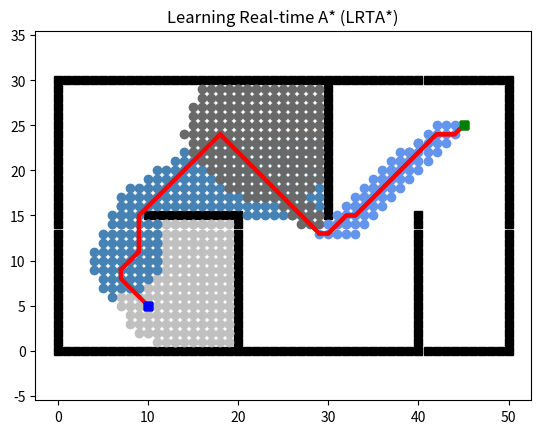

This figure's Python source:
#!/usr/bin/env python3
# -*- coding: utf-8 -*-

"""
LRTA_star 2D (Learning Real-time A*)
[redacted]
"""

import os
import sys
import copy
import math

import collections
import heapq
import matplotlib.pyplot as plt

class QueuePrior:
    """
    Class: QueuePrior
    Description: QueuePrior reorders elements using value [priority]
    """

    def __init__(self):
        self.queue = []

    def empty(self):
        return len(self.queue) == 0

    def put(self, item, priority):
        heapq.heappush(self.queue, (priority, item))  # reorder s using priority

    def get(self):
        return heapq.heappop(self.queue)[1]  # pop out the smallest item

    def enumerate(self):
        return self.queue

class Plotting:
    def __init__(self, xI, xG):
        self.xI, self.xG = xI, xG
        self.env = Env()
        self.obs = self.env.obs_map()

    def update_obs(self, obs):
        self.obs = obs

    def animation(self, path, visited, name):
        self.plot_grid(name)
        self.plot_visited(visited)
        self.plot_path(path)
        plt.show()

    def animation_lrta(self, path, visited, name):
        self.plot_grid(name)
        cl = self.color_list_2()
        path_combine = []

        for k in range(len(path)):
            self.plot_visited(visited[k], cl[k])
            plt.pause(0.2)
            self.plot_path(path[k])
            path_combine += path[k]
            plt.pause(0.2)
        if self.xI in path_combine:
            path_combine.remove(self.xI)
        self.plot_path(path_combine)
        plt.show()

    def animation_ara_star(self, path, visited, name):
        self.plot_grid(name)
        cl_v, cl_p = self.color_list()

        for k in range(len(path)):
            self.plot_visited(visited[k], cl_v[k])
            self.plot_path(path[k], cl_p[k], True)
            plt.pause(0.5)

        plt.show()

    def animation_bi_astar(self, path, v_fore, v_back, name):
        self.plot_grid(name)
        self.plot_visited_bi(v_fore, v_back)
        self.plot_path(path)
        plt.show()

    def plot_grid(self, name):
        obs_x = [x[0] for x in self.obs]
        obs_y = [x[1] for x in self.obs]

        plt.plot(self.xI[0], self.xI[1], "bs")
        plt.plot(self.xG[0], self.xG[1], "gs")
        plt.plot(obs_x, obs_y, "sk")
        plt.title(name)
        plt.axis("equal")

    def plot_visited(self, visited, cl='gray'):
        if self.xI in visited:
            visited.remove(self.xI)

        if self.xG in visited:
            visited.remove(self.xG)

        count = 0

        for x in visited:
            count += 1
            plt.plot(x[0], x[1], color=cl, marker='o')
            plt.gcf().canvas.mpl_connect('key_release_event',
                                         lambda event: [exit(0) if event.key == 'escape' else None])

            if count < len(visited) / 3:
                length = 20
            elif count < len(visited) * 2 / 3:
                length = 30
            else:
                length = 40
            #
            # length = 15

            if count % length == 0:
                plt.pause(0.001)
        plt.pause(0.01)

    def plot_path(self, path, cl='r', flag=False):
        path_x = [path[i][0] for i in range(len(path))]
        path_y = [path[i][1] for i in range(len(path))]

        if not flag:
            plt.plot(path_x, path_y, linewidth='3', color='r')
        else:
            plt.plot(path_x, path_y, linewidth='3', color=cl)

        plt.plot(self.xI[0], self.xI[1], "bs")
        plt.plot(self.xG[0], self.xG[1], "gs")

        plt.pause(0.01)

    def plot_visited_bi(self, v_fore, v_back):
        if self.xI in v_fore:
            v_fore.remove(self.xI)

        if self.xG in v_back:
            v_back.remove(self.xG)

        len_fore, len_back = len(v_fore), len(v_back)

        for k in range(max(len_fore, len_back)):
            if k < len_fore:
                plt.plot(v_fore[k][0], v_fore[k][1], linewidth='3', color='gray', marker='o')
            if k < len_back:
                plt.plot(v_back[k][0], v_back[k][1], linewidth='3', color='cornflowerblue', marker='o')

            plt.gcf().canvas.mpl_connect('key_release_event',
                                         lambda event: [exit(0) if event.key == 'escape' else None])

            if k % 10 == 0:
                plt.pause(0.001)
        plt.pause(0.01)

    @staticmethod
    def color_list():
        cl_v = ['silver',
                'wheat',
                'lightskyblue',
                'royalblue',
                'slategray']
        cl_p = ['gray',
                'orange',
                'deepskyblue',
                'red',
                'm']
        return cl_v, cl_p

    @staticmethod
    def color_list_2():
        cl = ['silver',
              'steelblue',
              'dimgray',
              'cornflowerblue',
              'dodgerblue',
              'royalblue',
              'plum',
              'mediumslateblue',
              'mediumpurple',
              'blueviolet',
              ]
        return cl


class Env:
    def __init__(self):
        self.x_range = 51  # size of background
        self.y_range = 31
        self.motions = [(-1, 0), (-1, 1), (0, 1), (1, 1),
                        (1, 0), (1, -1), (0, -1), (-1, -1)]
        self.obs = self.obs_map()

    def update_obs(self, obs):
        self.obs = obs

    def obs_map(self):
        """
        Initialize obstacles' positions
        :return: map of obstacles
        """

        x = self.x_range
        y = self.y_range
        obs = set()

        for i in range(x):
            obs.add((i, 0))
        for i in range(x):
            obs.add((i, y - 1))

        for i in range(y):
            obs.add((0, i))
        for i in range(y):
            obs.add((x - 1, i))

        for i in range(10, 21):
            obs.add((i, 15))
        for i in range(15):
            obs.add((20, i))

        for i in range(15, 30):
            obs.add((30, i))
        for i in range(16):
            obs.add((40, i))

        return obs


class LrtAStarN:
    def __init__(self, s_start, s_goal, N, heuristic_type):
        self.s_start, self.s_goal = s_start, s_goal
        self.heuristic_type = heuristic_type

        self.Env = Env()

        self.u_set = self.Env.motions  # feasible input set
        self.obs = self.Env.obs  # position of obstacles

        self.N = N  # number of expand nodes each iteration
        self.visited = []  # order of visited nodes in planning
        self.path = []  # path of each iteration
        self.h_table = {}  # h_value table

    def init(self):
        """
        initialize the h_value of all nodes in the environment.
        it is a global table.
        """

        for i in range(self.Env.x_range):
            for j in range(self.Env.y_range):
                self.h_table[(i, j)] = self.h((i, j))

    def searching(self):
        self.init()
        s_start = self.s_start  # initialize start node

        while True:
            OPEN, CLOSED = self.AStar(s_start, self.N)  # OPEN, CLOSED sets in each iteration

            if OPEN == "FOUND":  # reach the goal node
                self.path.append(CLOSED)
                break

            h_value = self.iteration(CLOSED)  # h_value table of CLOSED nodes

            for x in h_value:
                self.h_table[x] = h_value[x]

            s_start, path_k = self.extract_path_in_CLOSE(s_start, h_value)  # x_init -> expected node in OPEN set
            self.path.append(path_k)

    def extract_path_in_CLOSE(self, s_start, h_value):
        path = [s_start]
        s = s_start

        while True:
            h_list = {}

            for s_n in self.get_neighbor(s):
                if s_n in h_value:
                    h_list[s_n] = h_value[s_n]
                else:
                    h_list[s_n] = self.h_table[s_n]

            s_key = min(h_list, key=h_list.get)  # move to the smallest node with min h_value
            path.append(s_key)  # generate path
            s = s_key  # use end of this iteration as the start of next

            if s_key not in h_value:  # reach the expected node in OPEN set
                return s_key, path

    def iteration(self, CLOSED):
        h_value = {}

        for s in CLOSED:
            h_value[s] = float("inf")  # initialize h_value of CLOSED nodes

        while True:
            h_value_rec = copy.deepcopy(h_value)
            for s in CLOSED:
                h_list = []
                for s_n in self.get_neighbor(s):
                    if s_n not in CLOSED:
                        h_list.append(self.cost(s, s_n) + self.h_table[s_n])
                    else:
                        h_list.append(self.cost(s, s_n) + h_value[s_n])
                h_value[s] = min(h_list)  # update h_value of current node

            if h_value == h_value_rec:  # h_value table converged
                return h_value

    def AStar(self, x_start, N):
        OPEN = QueuePrior()  # OPEN set
        OPEN.put(x_start, self.h(x_start))
        CLOSED = []  # CLOSED set
        g_table = {x_start: 0, self.s_goal: float("inf")}  # Cost to come
        PARENT = {x_start: x_start}  # relations
        count = 0  # counter

        while not OPEN.empty():
            count += 1
            s = OPEN.get()
            CLOSED.append(s)

            if s == self.s_goal:  # reach the goal node
                self.visited.append(CLOSED)
                return "FOUND", self.extract_path(x_start, PARENT)

            for s_n in self.get_neighbor(s):
                if s_n not in CLOSED:
                    new_cost = g_table[s] + self.cost(s, s_n)
                    if s_n not in g_table:
                        g_table[s_n] = float("inf")
                    if new_cost < g_table[s_n]:  # conditions for updating Cost
                        g_table[s_n] = new_cost
                        PARENT[s_n] = s
                        OPEN.put(s_n, g_table[s_n] + self.h_table[s_n])

            if count == N:  # expand needed CLOSED nodes
                break

        self.visited.append(CLOSED)  # visited nodes in each iteration

        return OPEN, CLOSED

    def get_neighbor(self, s):
        """
        find neighbors of state s that not in obstacles.
        :param s: state
        :return: neighbors
        """

        s_list = []

        for u in self.u_set:
            s_next = tuple([s[i] + u[i] for i in range(2)])
            if s_next not in self.obs:
                s_list.append(s_next)

        return s_list

    def extract_path(self, x_start, parent):
        """
        Extract the path based on the relationship of nodes.

        :return: The planning path
        """

        path_back = [self.s_goal]
        x_current = self.s_goal

        while True:
            x_current = parent[x_current]
            path_back.append(x_current)

            if x_current == x_start:
                break

        return list(reversed(path_back))

    def h(self, s):
        """
        Calculate heuristic.
        :param s: current node (state)
        :return: heuristic function value
        """

        heuristic_type = self.heuristic_type  # heuristic type
        goal = self.s_goal  # goal node

        if heuristic_type == "manhattan":
            return abs(goal[0] - s[0]) + abs(goal[1] - s[1])
        else:
            return math.hypot(goal[0] - s[0], goal[1] - s[1])

    def cost(self, s_start, s_goal):
        """
        Calculate Cost for this motion
        :param s_start: starting node
        :param s_goal: end node
        :return:  Cost for this motion
        :note: Cost function could be more complicate!
        """

        if self.is_collision(s_start, s_goal):
            return float("inf")

        return math.hypot(s_goal[0] - s_start[0], s_goal[1] - s_start[1])

    def is_collision(self, s_start, s_end):
        if s_start in self.obs or s_end in self.obs:
            return True

        if s_start[0] != s_end[0] and s_start[1] != s_end[1]:
            if s_end[0] - s_start[0] == s_start[1] - s_end[1]:
                s1 = (min(s_start[0], s_end[0]), min(s_start[1], s_end[1]))
                s2 = (max(s_start[0], s_end[0]), max(s_start[1], s_end[1]))
            else:
                s1 = (min(s_start[0], s_end[0]), max(s_start[1], s_end[1]))
                s2 = (max(s_start[0], s_end[0]), min(s_start[1], s_end[1]))

            if s1 in self.obs or s2 in self.obs:
                return True

        return False


def main():
    s_start = (10, 5)
    s_goal = (45, 25)

    lrta = LrtAStarN(s_start, s_goal, 250, "euclidean")
    plot = Plotting(s_start, s_goal)

    lrta.searching()
    plot.animation_lrta(lrta.path, lrta.visited,
                        "Learning Real-time A* (LRTA*)")


if __name__ == '__main__':
    main()
